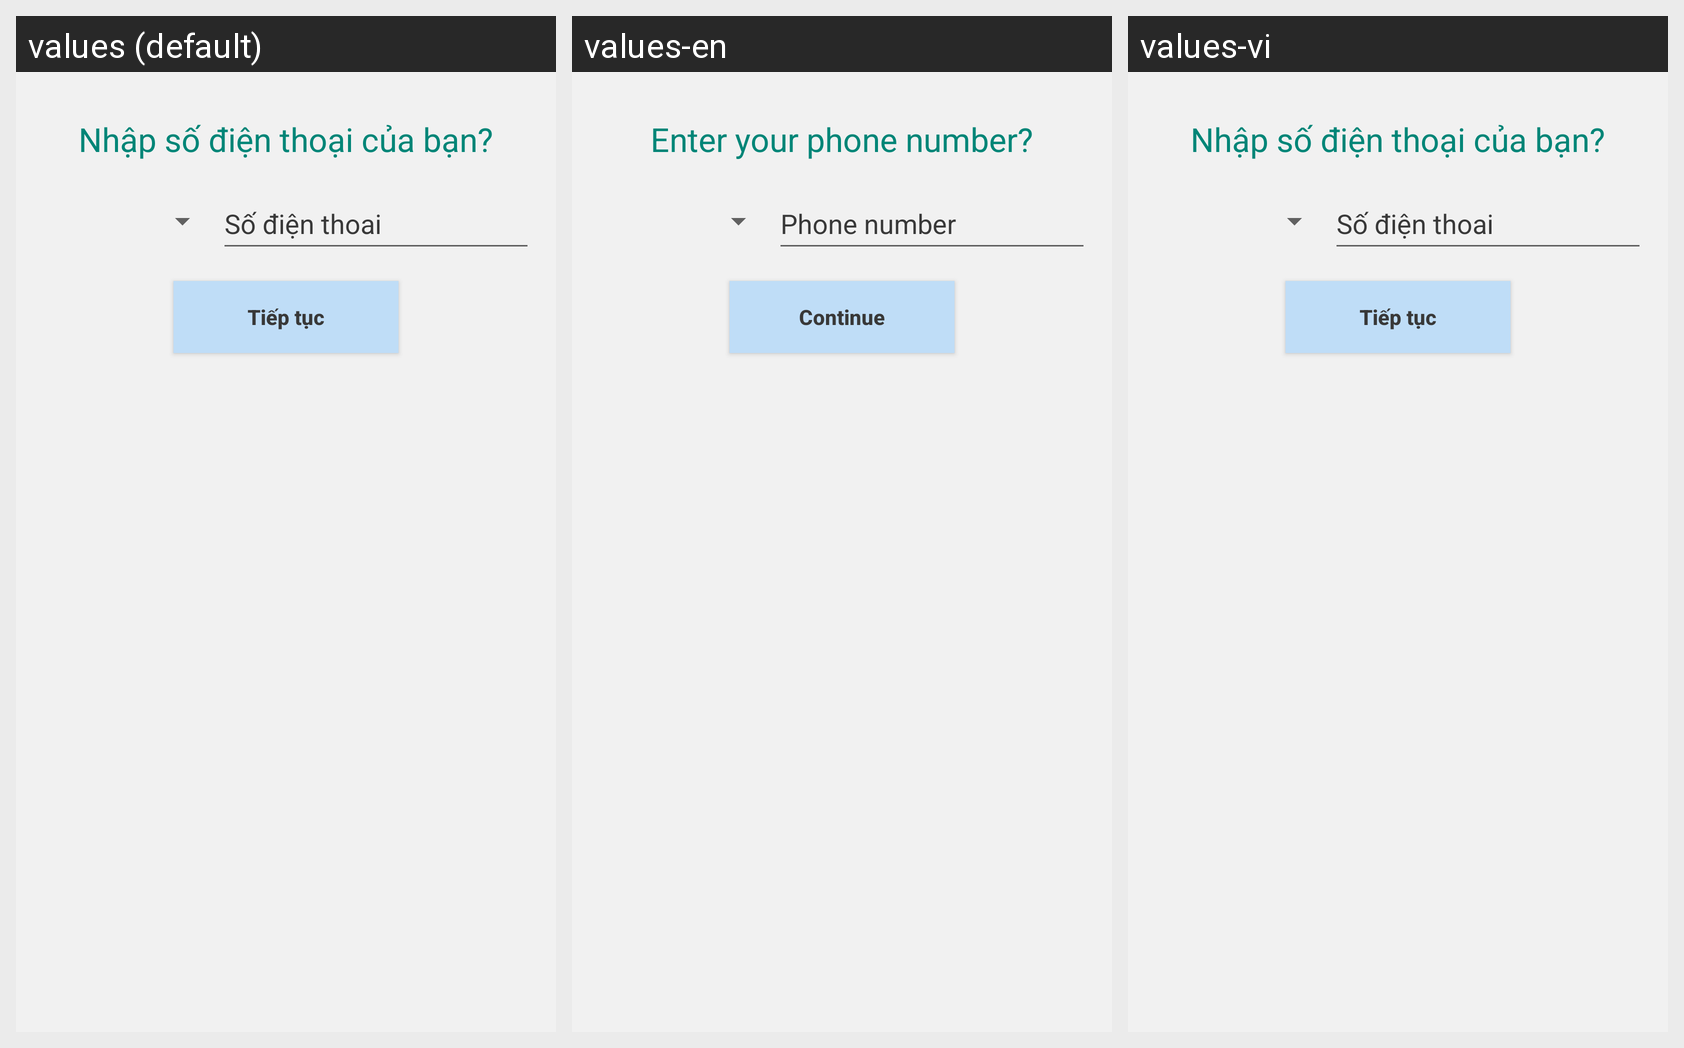

This grid shows one Android layout under several languages. Give, for every string resource on the screen, its name, the default text and each shown locale's text.
Android screen res/layout/activity_verify_phone.xml rendered under 3 locales, left to right: values (default), values-en, values-vi. Device: Nexus 5 (rendered at 1080×1920; each locale shown at half size, 540×960, under a caption strip naming it); theme AppTheme.
Strings drawn on this screen, with the default value and each locale's value (text and hints the layout hard-codes, and strings that could not be matched under every locale, appear in the picture but are not listed):

nhapsodient
  values: Nhập số điện thoại của bạn?
  values-en: Enter your phone number?
  values-vi: Nhập số điện thoại của bạn?

sodienthoai
  values: Số điện thoai
  values-en: Phone number
  values-vi: Số điện thoai

tieptuc
  values: Tiếp tục
  values-en: Continue
  values-vi: Tiếp tục
